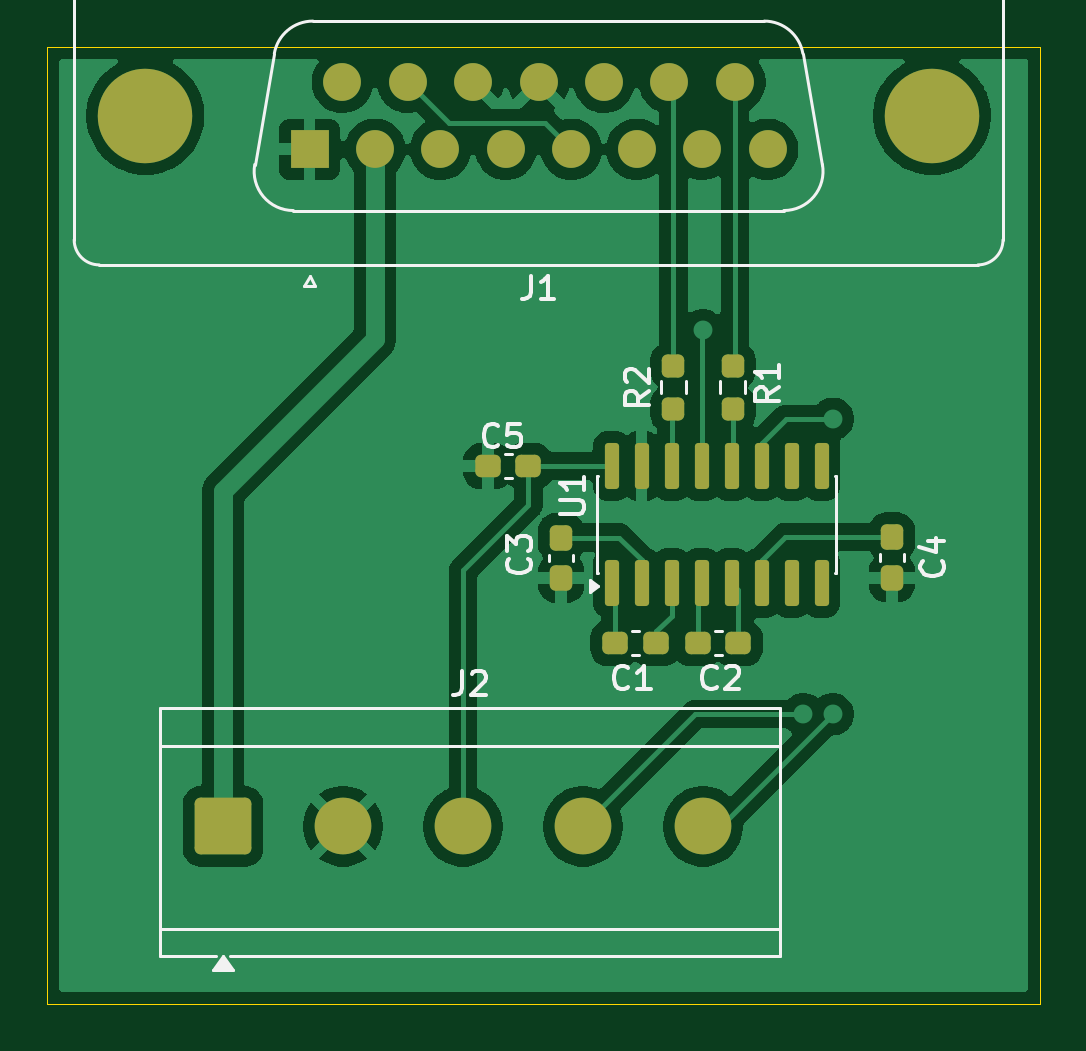
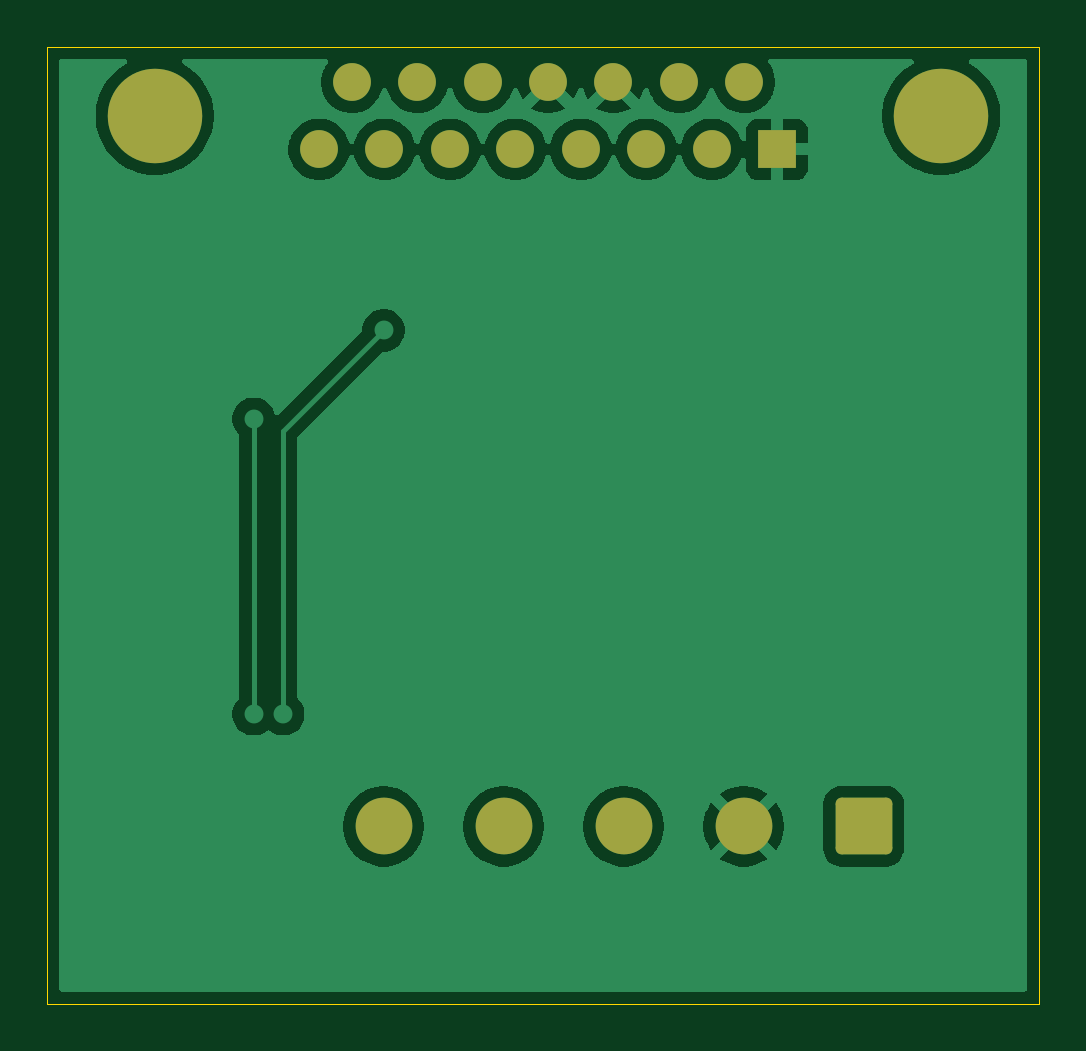
Circuit board: 9 layer files. Board 42.0 x 40.5 mm.
- bottom_copper: OpetusSmpS-B_Cu.gbr (43433 bytes)
- bottom_mask: OpetusSmpS-B_Mask.gbr (1812 bytes)
- paste: OpetusSmpS-B_Paste.gbr (463 bytes)
- bottom_silk: OpetusSmpS-B_Silkscreen.gbr (464 bytes)
- outline: OpetusSmpS-Edge_Cuts.gbr (693 bytes)
- top_copper: OpetusSmpS-F_Cu.gbr (67690 bytes)
- top_mask: OpetusSmpS-F_Mask.gbr (3263 bytes)
- paste: OpetusSmpS-F_Paste.gbr (2459 bytes)
- top_silk: OpetusSmpS-F_Silkscreen.gbr (13426 bytes)

=== bottom_copper: OpetusSmpS-B_Cu.gbr (43433 bytes, source omitted) ===
=== bottom_mask: OpetusSmpS-B_Mask.gbr (1812 bytes, source withheld) ===
=== paste: OpetusSmpS-B_Paste.gbr ===
%TF.GenerationSoftware,KiCad,Pcbnew,9.0.6*%
%TF.CreationDate,2025-12-18T07:40:16+02:00*%
%TF.ProjectId,opetusSMPS_HVcontrol,6f706574-7573-4534-9d50-535f4856636f,rev?*%
%TF.SameCoordinates,Original*%
%TF.FileFunction,Paste,Bot*%
%TF.FilePolarity,Positive*%
%FSLAX46Y46*%
G04 Gerber Fmt 4.6, Leading zero omitted, Abs format (unit mm)*
G04 Created by KiCad (PCBNEW 9.0.6) date 2025-12-18 07:40:16*
%MOMM*%
%LPD*%
G01*
G04 APERTURE LIST*
G04 APERTURE END LIST*
M02*

=== bottom_silk: OpetusSmpS-B_Silkscreen.gbr ===
%TF.GenerationSoftware,KiCad,Pcbnew,9.0.6*%
%TF.CreationDate,2025-12-18T07:40:16+02:00*%
%TF.ProjectId,opetusSMPS_HVcontrol,6f706574-7573-4534-9d50-535f4856636f,rev?*%
%TF.SameCoordinates,Original*%
%TF.FileFunction,Legend,Bot*%
%TF.FilePolarity,Positive*%
%FSLAX46Y46*%
G04 Gerber Fmt 4.6, Leading zero omitted, Abs format (unit mm)*
G04 Created by KiCad (PCBNEW 9.0.6) date 2025-12-18 07:40:16*
%MOMM*%
%LPD*%
G01*
G04 APERTURE LIST*
G04 APERTURE END LIST*
M02*

=== outline: OpetusSmpS-Edge_Cuts.gbr ===
%TF.GenerationSoftware,KiCad,Pcbnew,9.0.6*%
%TF.CreationDate,2025-12-18T07:40:17+02:00*%
%TF.ProjectId,opetusSMPS_HVcontrol,6f706574-7573-4534-9d50-535f4856636f,rev?*%
%TF.SameCoordinates,Original*%
%TF.FileFunction,Profile,NP*%
%FSLAX46Y46*%
G04 Gerber Fmt 4.6, Leading zero omitted, Abs format (unit mm)*
G04 Created by KiCad (PCBNEW 9.0.6) date 2025-12-18 07:40:17*
%MOMM*%
%LPD*%
G01*
G04 APERTURE LIST*
%TA.AperFunction,Profile*%
%ADD10C,0.050000*%
%TD*%
G04 APERTURE END LIST*
D10*
X122000000Y-97000000D02*
X164000000Y-97000000D01*
X164000000Y-97000000D02*
X164000000Y-56500000D01*
X122000000Y-56500000D02*
X164000000Y-56500000D01*
X122000000Y-56500000D02*
X122000000Y-97000000D01*
M02*

=== top_copper: OpetusSmpS-F_Cu.gbr (67690 bytes, source omitted) ===
=== top_mask: OpetusSmpS-F_Mask.gbr (3263 bytes, source withheld) ===
=== paste: OpetusSmpS-F_Paste.gbr (2459 bytes, source withheld) ===
=== top_silk: OpetusSmpS-F_Silkscreen.gbr (13426 bytes, source omitted) ===
